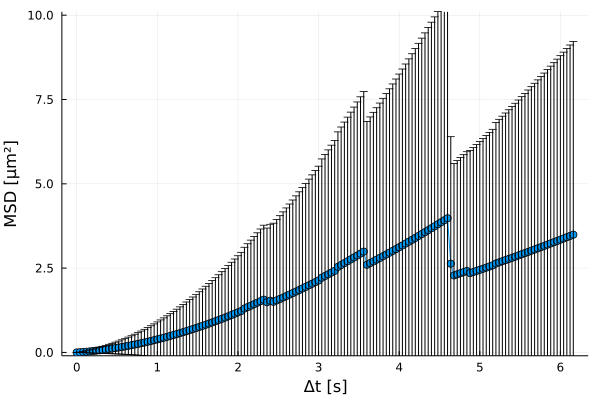

Data behind this chart, as committed beside it:
xMSD, MSD, yerror
0.0, 0.0, 0.0
0.04, 0.004924, 0.006846
0.08, 0.01136, 0.01776
0.12, 0.0199, 0.03085
0.16, 0.02971, 0.0452
0.2, 0.04029, 0.05976
0.24, 0.0515, 0.07462
0.28, 0.06316, 0.0896
0.32, 0.07535, 0.1052
0.36, 0.08807, 0.1211
0.4, 0.1014, 0.1377
0.44, 0.1153, 0.155
0.48, 0.1299, 0.1731
0.52, 0.1452, 0.1923
0.56, 0.1613, 0.2129
0.6, 0.1781, 0.2347
0.64, 0.1957, 0.2576
0.68, 0.214, 0.2816
0.72, 0.233, 0.3065
0.76, 0.2528, 0.3328
0.8, 0.2733, 0.3606
0.84, 0.2946, 0.3898
0.88, 0.3167, 0.4202
0.92, 0.3395, 0.452
0.96, 0.3629, 0.4846
1.0, 0.3869, 0.5182
1.04, 0.4115, 0.5526
1.08, 0.4367, 0.5878
1.12, 0.4624, 0.6238
1.16, 0.4887, 0.6607
1.2, 0.5156, 0.6988
1.24, 0.5432, 0.7383
1.28, 0.5715, 0.7789
1.32, 0.6004, 0.8209
1.36, 0.6301, 0.8641
1.4, 0.6603, 0.9081
1.44, 0.6911, 0.9531
1.48, 0.7226, 0.9989
1.52, 0.7546, 1.045
1.56, 0.7873, 1.093
1.6, 0.8206, 1.141
1.64, 0.8545, 1.19
1.68, 0.8889, 1.24
1.72, 0.9241, 1.292
1.76, 0.9598, 1.344
1.8, 0.9962, 1.398
1.84, 1.033, 1.452
1.88, 1.071, 1.507
1.92, 1.109, 1.564
1.96, 1.148, 1.622
2.0, 1.187, 1.681
2.04, 1.227, 1.74
2.08, 1.301, 1.818
2.12, 1.343, 1.88
2.16, 1.386, 1.943
2.2, 1.43, 2.008
2.24, 1.474, 2.073
2.28, 1.519, 2.14
2.32, 1.564, 2.208
2.36, 1.49, 2.199
... 95 more rows
